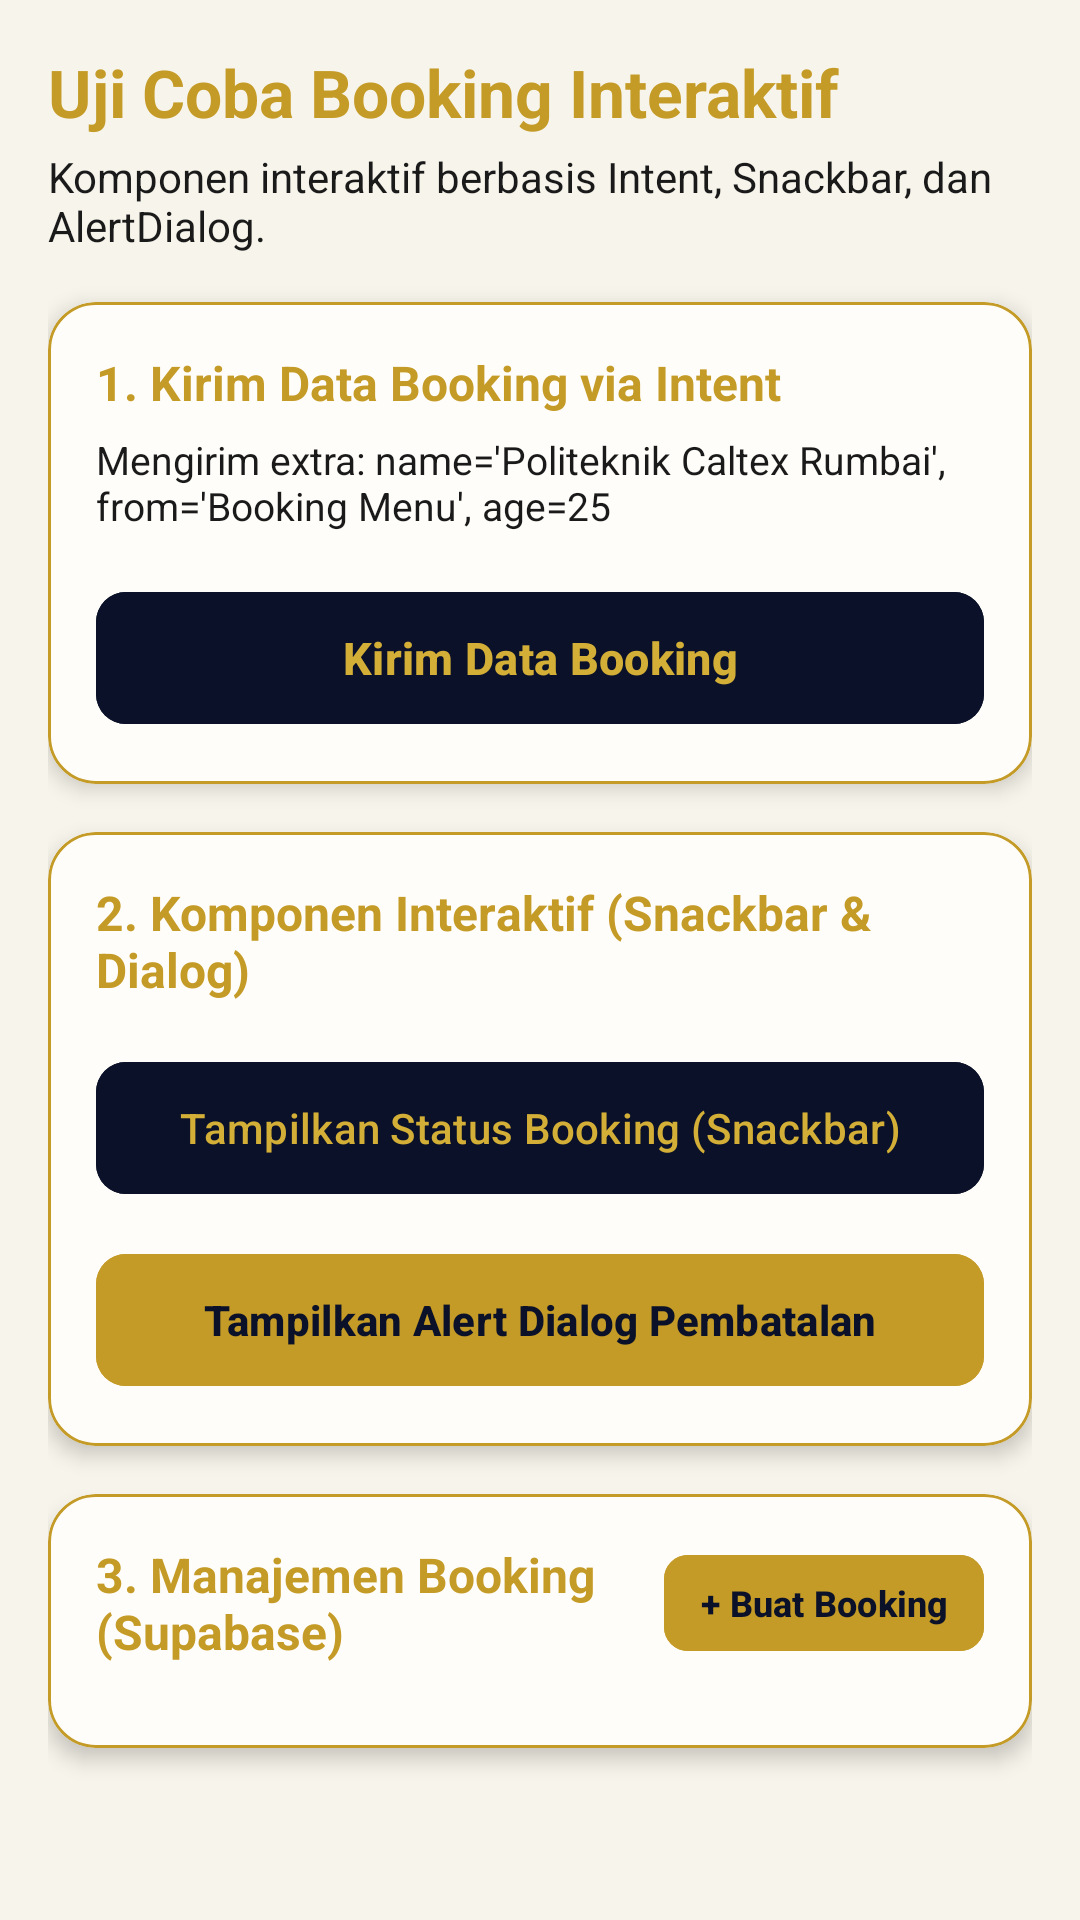

Write the Android layout XML for this screen, with the resource values it uses.
<!-- AndroidManifest.xml: application theme Theme.HIKChitato -->
<!-- res/layout/fragment_interactive.xml -->
<?xml version="1.0" encoding="utf-8"?>
<ScrollView xmlns:android="http://schemas.android.com/apk/res/android"
    xmlns:app="http://schemas.android.com/apk/res-auto"
    android:layout_width="match_parent"
    android:layout_height="match_parent"
    android:background="@color/oscardo_cream_bg"
    android:padding="16dp">

    <LinearLayout
        android:layout_width="match_parent"
        android:layout_height="wrap_content"
        android:orientation="vertical">

        
        <TextView
            android:layout_width="wrap_content"
            android:layout_height="wrap_content"
            android:text="Uji Coba Booking Interaktif"
            android:textColor="@color/oscardo_gold_primary"
            android:textSize="22sp"
            android:textStyle="bold" />

        <TextView
            android:layout_width="wrap_content"
            android:layout_height="wrap_content"
            android:layout_marginTop="4dp"
            android:layout_marginBottom="16dp"
            android:text="Komponen interaktif berbasis Intent, Snackbar, dan AlertDialog."
            android:textColor="@color/oscardo_text_dark"
            android:textSize="14sp" />

        
        <com.google.android.material.card.MaterialCardView
            android:layout_width="match_parent"
            android:layout_height="wrap_content"
            android:layout_marginBottom="16dp"
            app:cardBackgroundColor="@color/oscardo_card_cream"
            app:cardCornerRadius="16dp"
            app:cardElevation="4dp"
            app:strokeColor="@color/oscardo_gold_primary"
            app:strokeWidth="1dp">

            <LinearLayout
                android:layout_width="match_parent"
                android:layout_height="wrap_content"
                android:orientation="vertical"
                android:padding="16dp">

                <TextView
                    android:layout_width="wrap_content"
                    android:layout_height="wrap_content"
                    android:text="1. Kirim Data Booking via Intent"
                    android:textColor="@color/oscardo_gold_primary"
                    android:textSize="16sp"
                    android:textStyle="bold" />

                <TextView
                    android:layout_width="wrap_content"
                    android:layout_height="wrap_content"
                    android:layout_marginTop="6dp"
                    android:text="Mengirim extra: name='Politeknik Caltex Rumbai', from='Booking Menu', age=25"
                    android:textColor="@color/oscardo_text_dark"
                    android:textSize="13sp" />

                <com.google.android.material.button.MaterialButton
                    android:id="@+id/btn_launch_fourth"
                    android:layout_width="match_parent"
                    android:layout_height="52dp"
                    android:layout_marginTop="16dp"
                    android:backgroundTint="@color/oscardo_navy_dark"
                    android:text="Kirim Data Booking"
                    android:textColor="@color/oscardo_gold_bright"
                    android:textSize="15sp"
                    android:textStyle="bold"
                    app:cornerRadius="10dp" />
            </LinearLayout>
        </com.google.android.material.card.MaterialCardView>

        
        <com.google.android.material.card.MaterialCardView
            android:layout_width="match_parent"
            android:layout_height="wrap_content"
            android:layout_marginBottom="16dp"
            app:cardBackgroundColor="@color/oscardo_card_cream"
            app:cardCornerRadius="16dp"
            app:cardElevation="4dp"
            app:strokeColor="@color/oscardo_gold_primary"
            app:strokeWidth="1dp">

            <LinearLayout
                android:layout_width="match_parent"
                android:layout_height="wrap_content"
                android:orientation="vertical"
                android:padding="16dp">

                <TextView
                    android:layout_width="wrap_content"
                    android:layout_height="wrap_content"
                    android:text="2. Komponen Interaktif (Snackbar &amp; Dialog)"
                    android:textColor="@color/oscardo_gold_primary"
                    android:textSize="16sp"
                    android:textStyle="bold" />

                <com.google.android.material.button.MaterialButton
                    android:id="@+id/btn_frag_snackbar"
                    android:layout_width="match_parent"
                    android:layout_height="52dp"
                    android:layout_marginTop="16dp"
                    android:backgroundTint="@color/oscardo_navy_dark"
                    android:text="Tampilkan Status Booking (Snackbar)"
                    android:textColor="@color/oscardo_gold_bright"
                    android:textSize="14sp"
                    app:cornerRadius="10dp" />

                <com.google.android.material.button.MaterialButton
                    android:id="@+id/btn_frag_alert"
                    android:layout_width="match_parent"
                    android:layout_height="52dp"
                    android:layout_marginTop="12dp"
                    android:backgroundTint="@color/oscardo_gold_primary"
                    android:text="Tampilkan Alert Dialog Pembatalan"
                    android:textColor="@color/oscardo_navy_dark"
                    android:textSize="14sp"
                    android:textStyle="bold"
                    app:cornerRadius="10dp" />

            </LinearLayout>
        </com.google.android.material.card.MaterialCardView>

        
        <com.google.android.material.card.MaterialCardView
            android:layout_width="match_parent"
            android:layout_height="wrap_content"
            android:layout_marginBottom="16dp"
            app:cardBackgroundColor="@color/oscardo_card_cream"
            app:cardCornerRadius="16dp"
            app:cardElevation="4dp"
            app:strokeColor="@color/oscardo_gold_primary"
            app:strokeWidth="1dp">

            <LinearLayout
                android:layout_width="match_parent"
                android:layout_height="wrap_content"
                android:orientation="vertical"
                android:padding="16dp">

                <LinearLayout
                    android:layout_width="match_parent"
                    android:layout_height="wrap_content"
                    android:gravity="center_vertical"
                    android:orientation="horizontal">

                    <TextView
                        android:layout_width="0dp"
                        android:layout_height="wrap_content"
                        android:layout_weight="1"
                        android:text="3. Manajemen Booking (Supabase)"
                        android:textColor="@color/oscardo_gold_primary"
                        android:textSize="16sp"
                        android:textStyle="bold" />

                    <com.google.android.material.button.MaterialButton
                        android:id="@+id/btn_add_booking"
                        android:layout_width="wrap_content"
                        android:layout_height="40dp"
                        android:backgroundTint="@color/oscardo_gold_primary"
                        android:paddingHorizontal="12dp"
                        android:text="+ Buat Booking"
                        android:textColor="@color/oscardo_navy_dark"
                        android:textSize="12sp"
                        android:textStyle="bold"
                        app:cornerRadius="8dp" />
                </LinearLayout>

                <androidx.recyclerview.widget.RecyclerView
                    android:id="@+id/rv_bookings"
                    android:layout_width="match_parent"
                    android:layout_height="wrap_content"
                    android:layout_marginTop="12dp"
                    android:nestedScrollingEnabled="false" />

                <TextView
                    android:id="@+id/tv_empty_bookings"
                    android:layout_width="match_parent"
                    android:layout_height="wrap_content"
                    android:layout_marginTop="12dp"
                    android:gravity="center"
                    android:text="Belum ada data booking di Supabase. Klik tombol '+ Buat Booking' di atas."
                    android:textColor="@color/oscardo_text_secondary"
                    android:textSize="13sp"
                    android:visibility="gone" />

            </LinearLayout>
        </com.google.android.material.card.MaterialCardView>

    </LinearLayout>
</ScrollView>
<!-- resources referenced by this layout -->
<resources>
  <color name="oscardo_card_cream">#FFFDF9</color>
  <color name="oscardo_cream_bg">#F7F4EB</color>
  <color name="oscardo_gold_bright">#D4AF37</color>
  <color name="oscardo_gold_primary">#C59B27</color>
  <color name="oscardo_navy_dark">#0A1128</color>
  <color name="oscardo_text_dark">#1A1A1A</color>
  <color name="oscardo_text_secondary">#666666</color>
  <style name="Theme.HIKChitato" parent="Base.Theme.HIKChitato" />
  <style name="Base.Theme.HIKChitato" parent="Theme.Material3.DayNight.NoActionBar">
          
          <item name="colorPrimary">@color/oscardo_navy_dark</item>
          <item name="colorOnPrimary">@color/oscardo_gold_bright</item>
          <item name="colorPrimaryContainer">@color/oscardo_navy_medium</item>
          <item name="colorOnPrimaryContainer">@color/oscardo_gold_light</item>
  
          
          <item name="colorSecondary">@color/oscardo_gold_bright</item>
          <item name="colorOnSecondary">@color/oscardo_navy_dark</item>
  
          
          <item name="android:windowBackground">@color/oscardo_cream_bg</item>
  
          
          <item name="toolbarStyle">@style/Widget.Oscardo.Toolbar</item>
      </style>
  <color name="oscardo_navy_medium">#0F1C2E</color>
  <color name="oscardo_gold_light">#F7E7CE</color>
  <style name="Widget.Oscardo.Toolbar" parent="Widget.Material3.Toolbar">
          <item name="titleTextColor">@color/oscardo_gold_bright</item>
          <item name="subtitleTextColor">@color/oscardo_gold_light</item>
          <item name="background">@color/oscardo_navy_dark</item>
      </style>
</resources>
